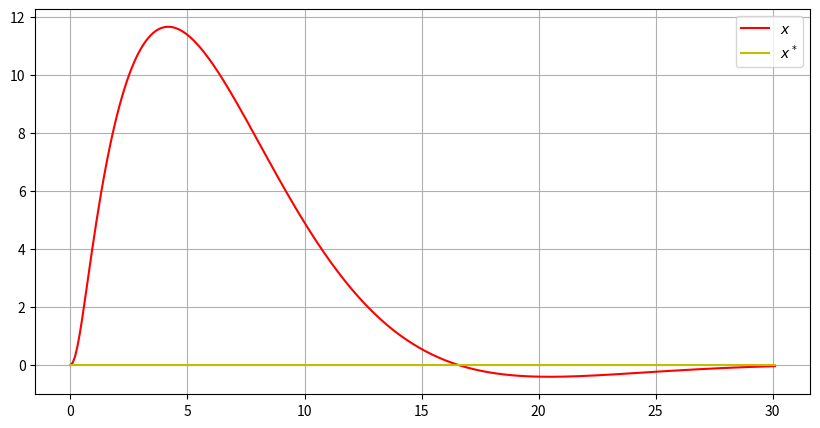
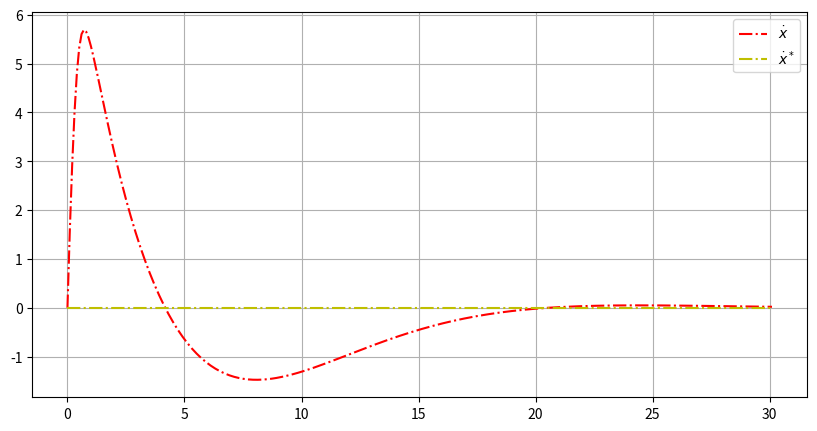
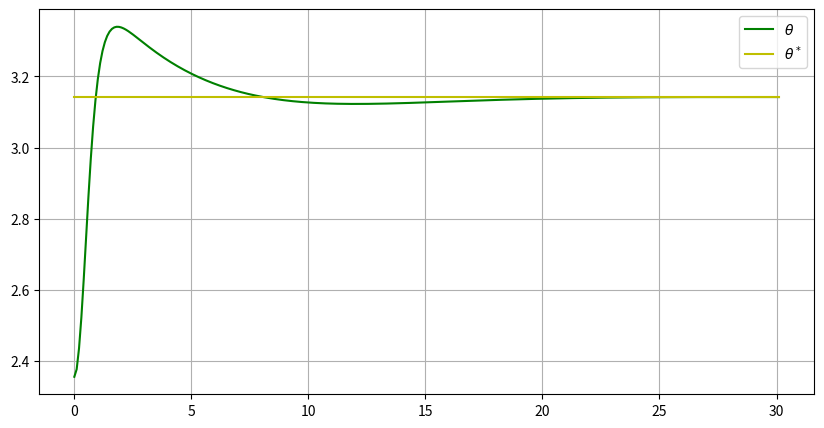
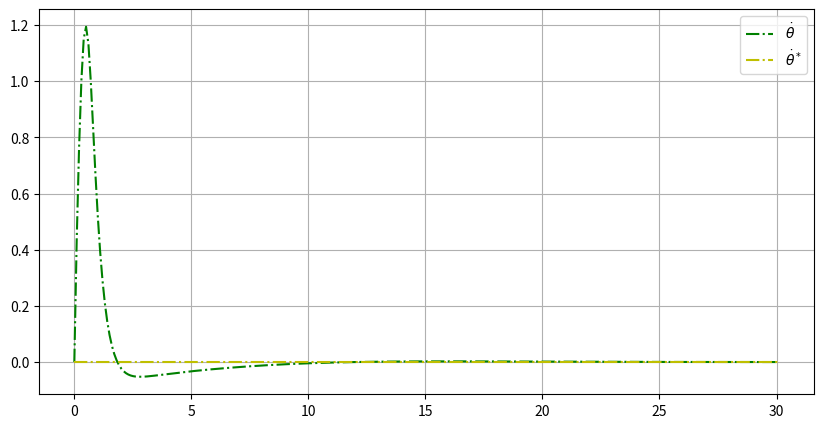
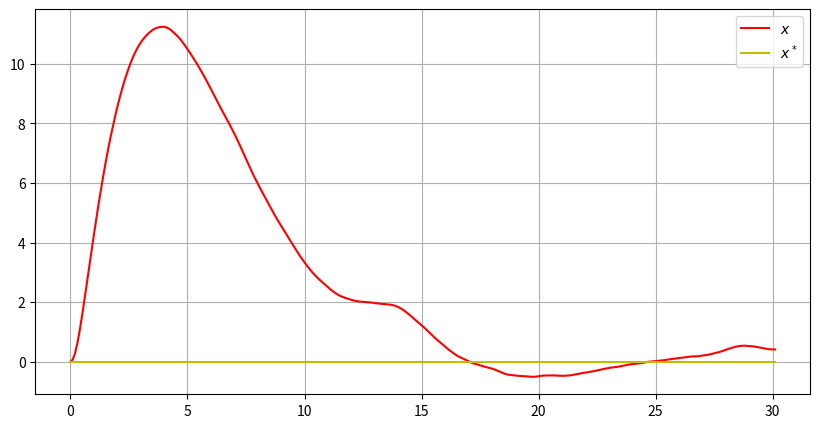
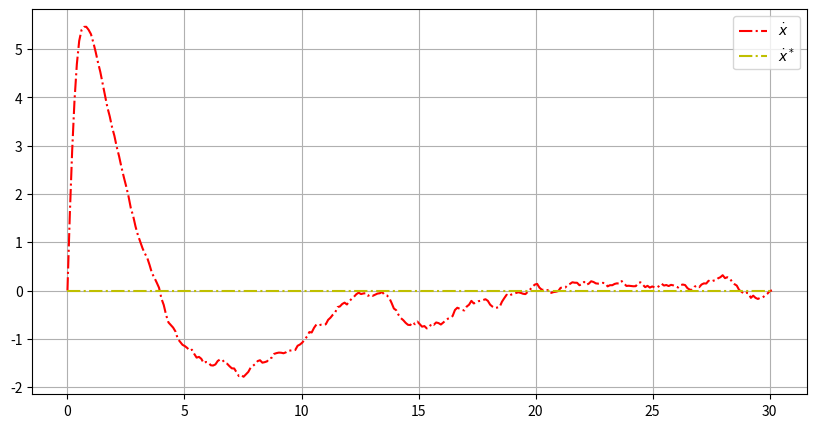
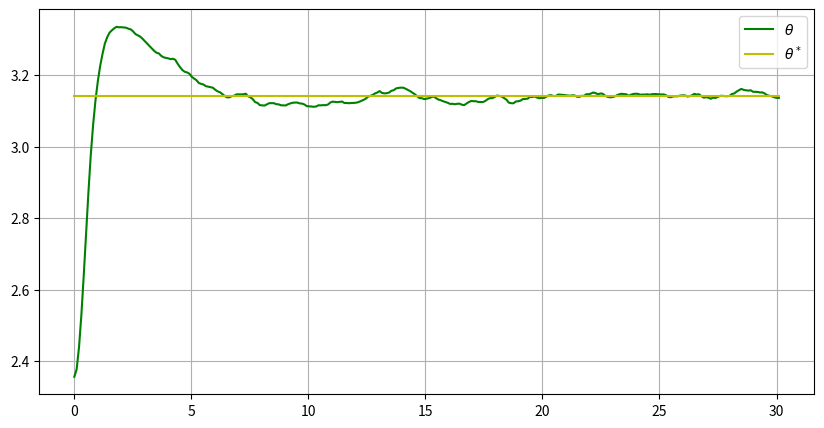
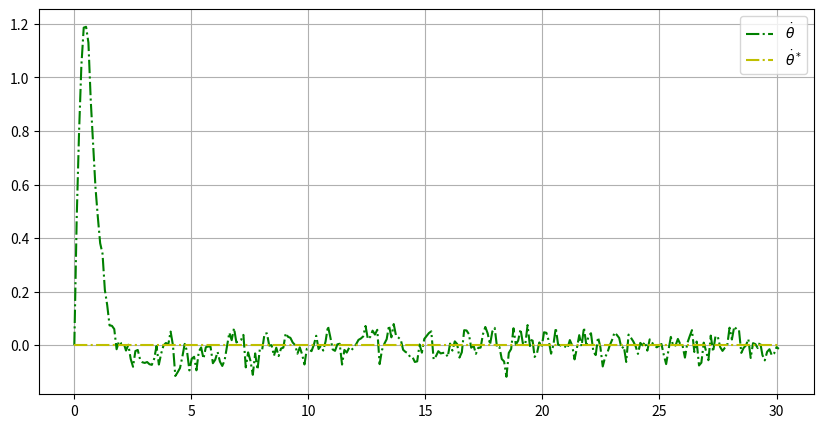
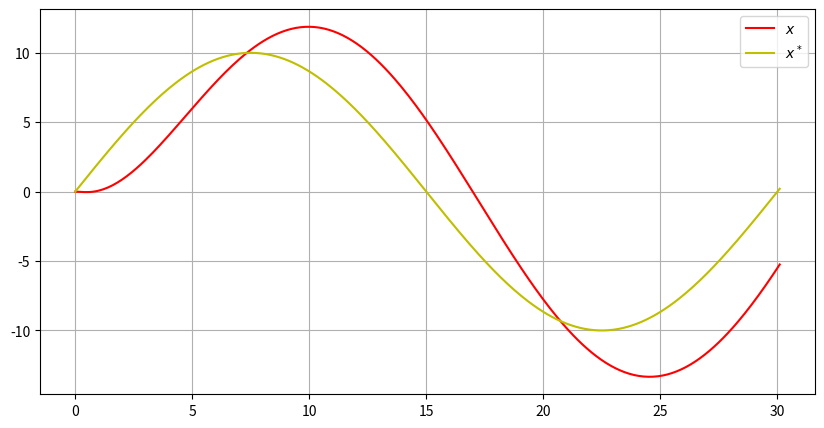
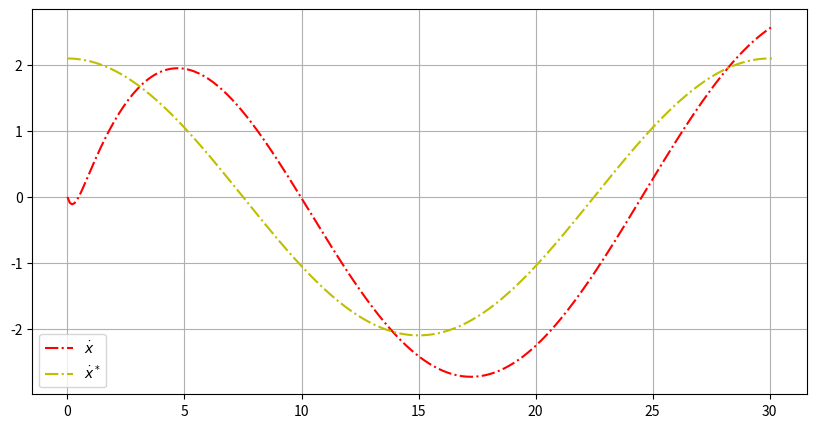
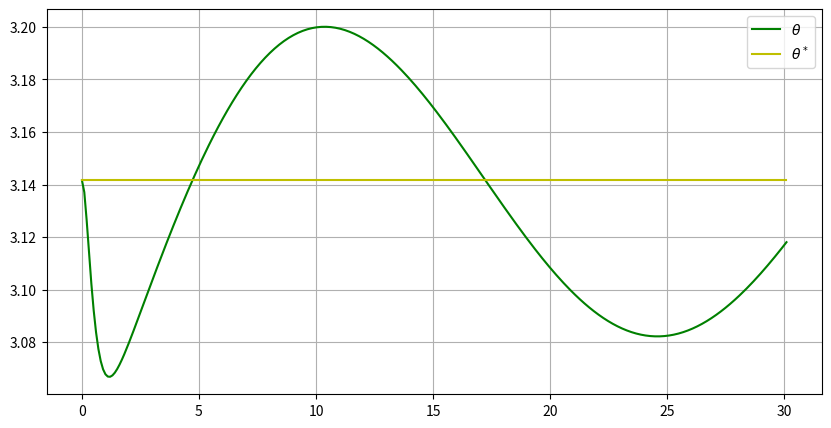
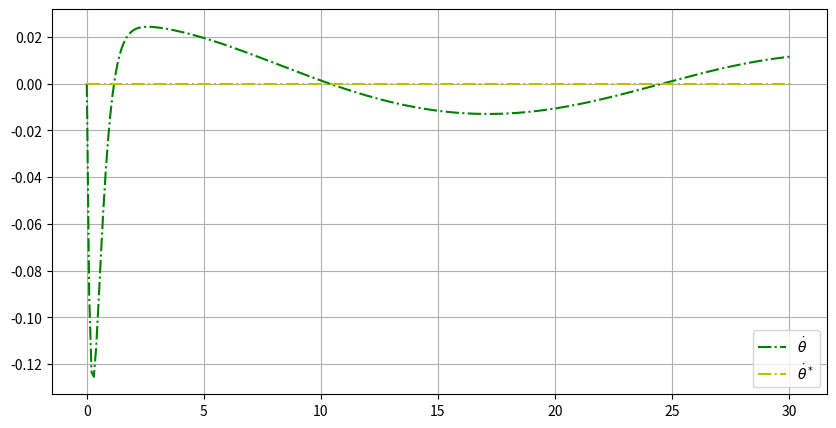
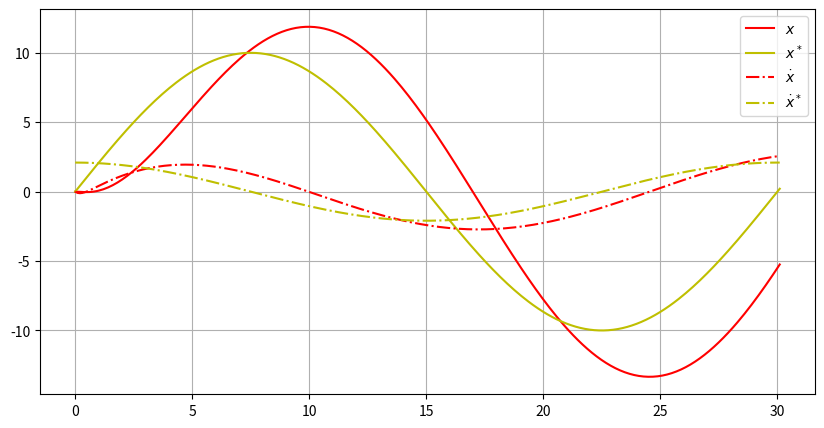
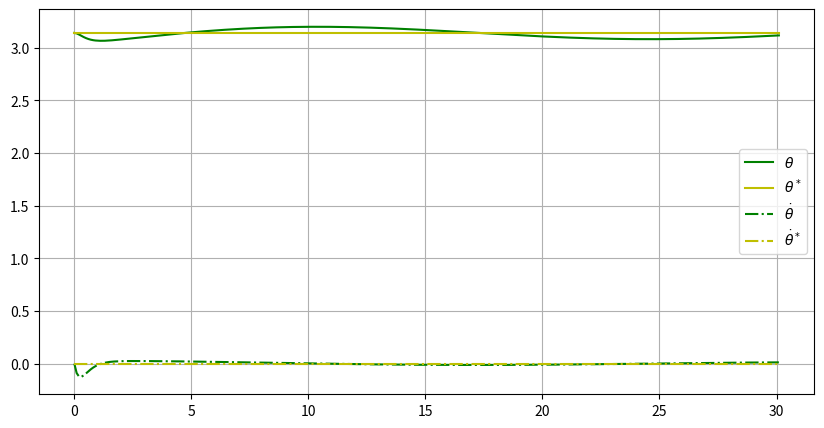
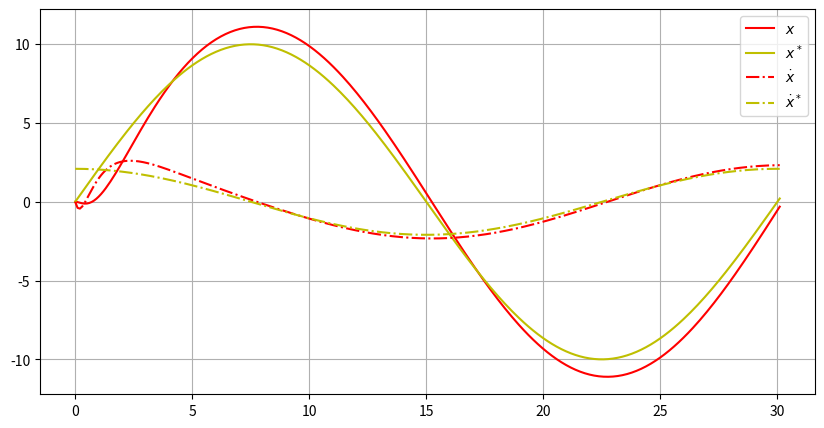
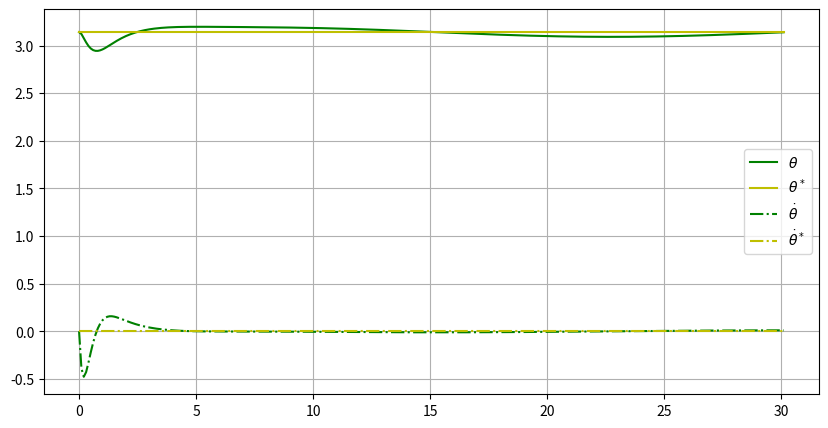

Source code (Python) for these figures, in order:
"""
Animations for various dynamical systems using `matplotlib`.

Author: Spencer M. Richards
        Autonomous Systems Lab (ASL), Stanford
        (GitHub: spenrich)
"""

import numpy as np
import matplotlib.pyplot as plt
import matplotlib.patches as mpatches
import matplotlib.transforms as mtransforms
import matplotlib.animation as animation


def animate_cartpole(t, x, θ):
    """Animate the cart-pole system from given position data.

    All arguments are assumed to be 1-D NumPy arrays, where `x` and `θ` are the
    degrees of freedom of the cart-pole over time `t`.

    Example usage:
        import matplotlib.pyplot as plt
        from animations import animate_cartpole
        fig, ani = animate_cartpole(t, x, θ)
        ani.save('cartpole.mp4', writer='ffmpeg')
        plt.show()
    """
    # Geometry
    cart_width = 2.
    cart_height = 1.
    wheel_radius = 0.3
    wheel_sep = 1.
    pole_length = 5.
    mass_radius = 0.25

    # Figure and axis
    fig, ax = plt.subplots(dpi=100)
    x_min, x_max = np.min(x) - 1.1*pole_length, np.max(x) + 1.1*pole_length
    y_min = -pole_length
    y_max = 1.1*(wheel_radius + cart_height + pole_length)
    ax.plot([x_min, x_max], [0., 0.], '-', linewidth=1, color='k')[0]
    ax.set_xlim([x_min, x_max])
    ax.set_ylim([y_min, y_max])
    ax.set_yticks([])
    ax.set_aspect(1.)

    # Artists
    cart = mpatches.FancyBboxPatch((0., 0.), cart_width, cart_height,
                                   facecolor='tab:blue', edgecolor='k',
                                   boxstyle='Round,pad=0.,rounding_size=0.05')
    wheel_left = mpatches.Circle((0., 0.), wheel_radius, color='k')
    wheel_right = mpatches.Circle((0., 0.), wheel_radius, color='k')
    mass = mpatches.Circle((0., 0.), mass_radius, color='k')
    pole = ax.plot([], [], '-', linewidth=3, color='k')[0]
    trace = ax.plot([], [], '--', linewidth=2, color='tab:orange')[0]
    timestamp = ax.text(0.1, 0.9, '', transform=ax.transAxes)

    ax.add_patch(cart)
    ax.add_patch(wheel_left)
    ax.add_patch(wheel_right)
    ax.add_patch(mass)

    def animate(k, t, x, θ):
        # Geometry
        cart_corner = np.array([x[k] - cart_width/2, wheel_radius])
        wheel_left_center = np.array([x[k] - wheel_sep/2, wheel_radius])
        wheel_right_center = np.array([x[k] + wheel_sep/2, wheel_radius])
        pole_start = np.array([x[k], wheel_radius + cart_height])
        pole_end = pole_start + pole_length*np.array([np.sin(θ[k]),
                                                      -np.cos(θ[k])])

        # Cart
        cart.set_x(cart_corner[0])
        cart.set_y(cart_corner[1])

        # Wheels
        wheel_left.set_center(wheel_left_center)
        wheel_right.set_center(wheel_right_center)

        # Pendulum
        pole.set_data([pole_start[0], pole_end[0]],
                      [pole_start[1], pole_end[1]])
        mass.set_center(pole_end)
        mass_x = x[:k+1] + pole_length*np.sin(θ[:k+1])
        mass_y = wheel_radius + cart_height - pole_length*np.cos(θ[:k+1])
        trace.set_data(mass_x, mass_y)

        # Time-stamp
        timestamp.set_text('t = {:.1f} s'.format(t[k]))

        artists = (cart, wheel_left, wheel_right, pole, mass, trace, timestamp)
        return artists

    dt = t[1] - t[0]
    ani = animation.FuncAnimation(fig, animate, t.size, fargs=(t, x, θ),
                                  interval=dt*1000, blit=True)
    return fig, ani


"""
Cartpole AA203 HW2 P4

Author: Pei-Chen Wu
"""

from scipy.integrate import odeint
import sympy as sp
from scipy.stats import multivariate_normal

mp = 2
mc = 10
l = 1
g = 9.81


def cal_PK(Q_multiply = 1):    

    delta_t = 0.1
    Q = np.eye(4,4)*Q_multiply
    R = np.eye(1)

    df_ds_star = np.array([[0,0,1,0],
                       [0,0,0,1],
                       [0, mp*g/mc,0,0],
                       [0,(mc+mp)*g/(mc*l),0,0]])

    df_du_star = np.array([[0],
                       [0],
                       [1/mc],
                       [1/(mc*l)]])
    
    P = np.zeros((4,4)) # init
    
    A = (np.eye(4,4) + delta_t*df_ds_star)
    B = delta_t*df_du_star
    
    err = np.inf
    
    while err >= 1e-4:
        
        K = -np.linalg.inv(R+B.T@P@B)@B.T@P@A
        P_next = Q+A.T@P@(A+B@K)
        
        err = np.max(np.abs(P_next-P))
        
        P = P_next
    
    
    return K
        
def noise():
    return np.random.multivariate_normal([0.0, 0.0, 0.0, 0.0], np.diag([0,0,1e-3,1e-3]),1)


#now make the time series
max_time = 30
freq = 10 #second subdivision (frequency/Hz)
dt = 1/freq #useful for the animation function
t = np.linspace(0,max_time+dt,int(freq*max_time)+1)

def cartpole(s,t,u):
    x = s[0]
    th = s[1]
    dx = s[2]
    dth = s[3]
    
    ddx = (mp*(l*dth*dth+g*np.cos(th))*np.sin(th)+u)/(mc+mp*np.sin(th)*np.sin(th))
    ddth = -((mc+mp)*g*np.sin(th)+mp*l*dth*dth*np.sin(th)*np.cos(th)+u*np.cos(th))/(l*(mc+mp*np.sin(th)*np.sin(th)))
    
    return [dx, dth, ddx, ddth]

def simulate_sys(add_noise = False, part_e = False, Q_multiply = 1):
    
    K = cal_PK(Q_multiply)

    s_star = np.array([0, np.pi, 0, 0])
    
    if part_e:
        s = np.array([0,np.pi,0,0]) # s init
    else:
        s = np.array([0,3*np.pi/4,0,0]) # s init
    
    u = np.zeros(freq*max_time+1)
    s_list = np.zeros((freq*max_time+1,4))
    s_list[0] = s
    
    for i in range(len(t)-1):
        if part_e:
            s_star[0] = 10*np.sin((2*np.pi/30)*t[i])
            s_star[1] = np.pi
            s_star[2] = 10*(2*np.pi/30)*np.cos((2*np.pi/30)*t[i])
            s_star[3] = 0
        
        u[i] = K.dot(s_list[i] - s_star)
        s_list[i+1] = odeint(cartpole, s_list[i], t[i:i+2], (u[i],))[1]
        
        if add_noise:
            s_list[i+1] += noise()[0] # add noise to the system
    
    return s_list


s_t = simulate_sys(add_noise = False, part_e = False, Q_multiply=1)

#Now plot the pos vs time
plt.figure(figsize=(10, 5))
plt.grid() #this allows us to see the grid
plt.plot(t,s_t[:,0],'r',label='$x$') 
plt.plot(t, np.zeros(t.shape), 'y', label='$x^*$')
plt.legend(fontsize=10) #show the legend

plt.show() #this says display the info here


#Now plot the pos vs time
plt.figure(figsize=(10, 5))
plt.grid() #this allows us to see the grid
plt.plot(t,s_t[:,2],'-.r',label='$\\dot{x}$')
plt.plot(t, np.zeros(t.shape), '-.y', label='$\\dot{x}^*$')
plt.legend(fontsize=10) #show the legend

plt.show() #this says display the info here


#Now plot the angle vs time
plt.figure(figsize=(10, 5))
plt.grid() #this allows us to see the grid
plt.plot(t,s_t[:,1],'g',label='$\\theta$') 
plt.plot(t,np.ones(t.shape)*np.pi,'y',label='$\\theta^*$') 
plt.legend(fontsize=10) #show the legend

plt.show() #this says display the info here


#Now plot the angle vs time
plt.figure(figsize=(10, 5))
plt.grid() #this allows us to see the grid
plt.plot(t,s_t[:,3],'-.g',label='$\\dot{\\theta}$') 
plt.plot(t,np.zeros(t.shape),'-.y',label='$\\dot{\\theta}^*$') 
plt.legend(fontsize=10) #show the legend

plt.show() #this says display the info here



s_t = simulate_sys(add_noise=True, part_e = False, Q_multiply=1)

#Now plot the pos vs time
plt.figure(figsize=(10, 5))
plt.grid() #this allows us to see the grid
plt.plot(t,s_t[:,0],'r',label='$x$') 
plt.plot(t, np.zeros(t.shape), 'y', label='$x^*$')
plt.legend(fontsize=10) #show the legend

plt.show() #this says display the info here


#Now plot the pos vs time
plt.figure(figsize=(10, 5))
plt.grid() #this allows us to see the grid
plt.plot(t,s_t[:,2],'-.r',label='$\\dot{x}$')
plt.plot(t, np.zeros(t.shape), '-.y', label='$\\dot{x}^*$')
plt.legend(fontsize=10) #show the legend

plt.show() #this says display the info here


#Now plot the angle vs time
plt.figure(figsize=(10, 5))
plt.grid() #this allows us to see the grid
plt.plot(t,s_t[:,1],'g',label='$\\theta$') 
plt.plot(t,np.ones(t.shape)*np.pi,'y',label='$\\theta^*$') 
plt.legend(fontsize=10) #show the legend

plt.show() #this says display the info here


#Now plot the angle vs time
plt.figure(figsize=(10, 5))
plt.grid() #this allows us to see the grid
plt.plot(t,s_t[:,3],'-.g',label='$\\dot{\\theta}$') 
plt.plot(t,np.zeros(t.shape),'-.y',label='$\\dot{\\theta}^*$') 
plt.legend(fontsize=10) #show the legend

plt.show() #this says display the info here




s_t = simulate_sys(add_noise=False, part_e = True, Q_multiply=1)

#Now plot the angle vs time
plt.figure(figsize=(10, 5))
plt.grid() #this allows us to see the grid
plt.plot(t,s_t[:,0],'r',label='$x$') 
plt.plot(t, 10*np.sin(2*np.pi*t/30), 'y', label='$x^*$')
plt.legend(fontsize=10) #show the legend

plt.show() #this says display the info here


#Now plot the angle vs time
plt.figure(figsize=(10, 5))
plt.grid() #this allows us to see the grid
plt.plot(t,s_t[:,2],'-.r',label='$\\dot{x}$')
plt.plot(t, 10*(2*np.pi/30)*np.cos(2*np.pi*t/30), '-.y', label='$\\dot{x}^*$')
plt.legend(fontsize=10) #show the legend

plt.show() #this says display the info here


#Now plot the angle vs time
plt.figure(figsize=(10, 5))
plt.grid() #this allows us to see the grid
plt.plot(t,s_t[:,1],'g',label='$\\theta$') 
plt.plot(t,np.ones(t.shape)*np.pi,'y',label='$\\theta^*$') 
plt.legend(fontsize=10) #show the legend

plt.show() #this says display the info here


#Now plot the angle vs time
plt.figure(figsize=(10, 5))
plt.grid() #this allows us to see the grid
plt.plot(t,s_t[:,3],'-.g',label='$\\dot{\\theta}$') 
plt.plot(t,np.zeros(t.shape),'-.y',label='$\\dot{\\theta}^*$') 
plt.legend(fontsize=10) #show the legend

plt.show() #this says display the info here



#Now plot the angle vs time
plt.figure(figsize=(10, 5))
plt.grid() #this allows us to see the grid
plt.plot(t,s_t[:,0],'r',label='$x$') 
plt.plot(t, 10*np.sin(2*np.pi*t/30), 'y', label='$x^*$')
plt.plot(t,s_t[:,2],'-.r',label='$\\dot{x}$')
plt.plot(t, 10*(2*np.pi/30)*np.cos(2*np.pi*t/30), '-.y', label='$\\dot{x}^*$')
plt.legend(fontsize=10) #show the legend

plt.show() #this says display the info here


#Now plot the angle vs time
plt.figure(figsize=(10, 5))
plt.grid() #this allows us to see the grid
plt.plot(t,s_t[:,1],'g',label='$\\theta$') 
plt.plot(t,np.ones(t.shape)*np.pi,'y',label='$\\theta^*$') 
plt.plot(t,s_t[:,3],'-.g',label='$\\dot{\\theta}$') 
plt.plot(t,np.zeros(t.shape),'-.y',label='$\\dot{\\theta}^*$') 
plt.legend(fontsize=10) #show the legend

plt.show() #this says display the info here



s_t = simulate_sys(add_noise=False, part_e = True, Q_multiply=100)

#Now plot the angle vs time
plt.figure(figsize=(10, 5))
plt.grid() #this allows us to see the grid
plt.plot(t,s_t[:,0],'r',label='$x$') 
plt.plot(t, 10*np.sin(2*np.pi*t/30), 'y', label='$x^*$')
plt.plot(t,s_t[:,2],'-.r',label='$\\dot{x}$')
plt.plot(t, 10*(2*np.pi/30)*np.cos(2*np.pi*t/30), '-.y', label='$\\dot{x}^*$')
plt.legend(fontsize=10) #show the legend

plt.show() #this says display the info here


#Now plot the angle vs time
plt.figure(figsize=(10, 5))
plt.grid() #this allows us to see the grid
plt.plot(t,s_t[:,1],'g',label='$\\theta$') 
plt.plot(t,np.ones(t.shape)*np.pi,'y',label='$\\theta^*$') 
plt.plot(t,s_t[:,3],'-.g',label='$\\dot{\\theta}$') 
plt.plot(t,np.zeros(t.shape),'-.y',label='$\\dot{\\theta}^*$') 
plt.legend(fontsize=10) #show the legend

plt.show() #this says display the info here
